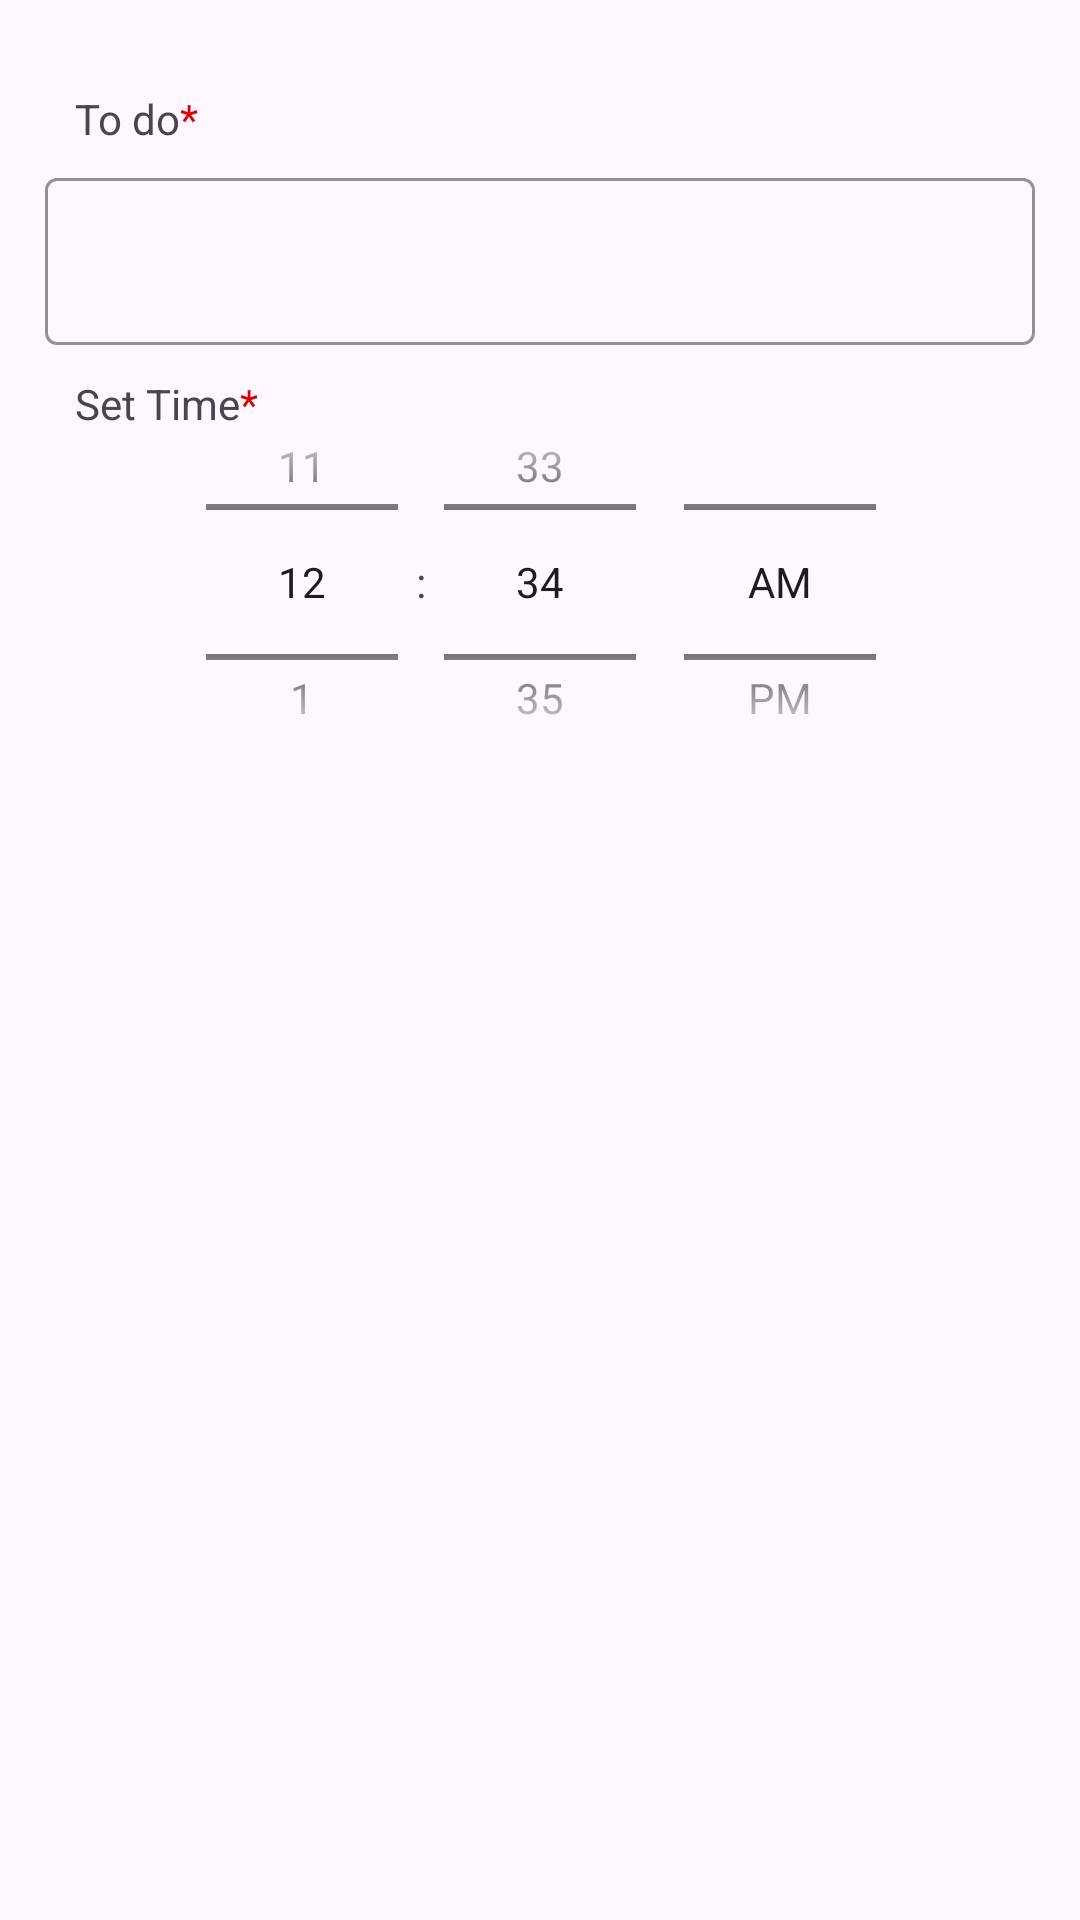

Write the Android layout XML for this screen, with the resource values it uses.
<!-- AndroidManifest.xml: application theme Theme.Raite2023 -->
<!-- res/layout/activity_add_item.xml -->
<?xml version="1.0" encoding="utf-8"?>
<androidx.constraintlayout.widget.ConstraintLayout xmlns:android="http://schemas.android.com/apk/res/android"
    xmlns:app="http://schemas.android.com/apk/res-auto"
    xmlns:tools="http://schemas.android.com/tools"
    android:layout_width="match_parent"
    android:layout_height="wrap_content"
    android:padding="10dp">


    <TextView
        android:id="@+id/todoview"
        android:layout_width="wrap_content"
        android:layout_height="wrap_content"
        android:layout_marginStart="15dp"
        android:layout_marginTop="20dp"
        android:text="To do"
        app:layout_constraintStart_toStartOf="parent"
        app:layout_constraintTop_toTopOf="parent" />

    <TextView
        android:id="@+id/as"
        android:layout_width="wrap_content"
        android:layout_height="wrap_content"
        android:text="*"
        android:textColor="@color/Red"
        app:layout_constraintStart_toEndOf="@id/todoview"
        app:layout_constraintTop_toTopOf="@id/todoview" />

    <com.google.android.material.textfield.TextInputLayout
        android:id="@+id/todolayout"
        android:layout_width="match_parent"
        android:layout_height="wrap_content"
        android:layout_marginStart="5dp"
        android:layout_marginTop="5dp"
        android:layout_marginEnd="5dp"
        android:layout_marginBottom="5dp"
        app:boxStrokeColor="@color/boxbg"
        app:layout_constraintEnd_toEndOf="parent"
        app:layout_constraintStart_toStartOf="parent"
        app:layout_constraintTop_toBottomOf="@id/todoview">

        <com.google.android.material.textfield.TextInputEditText
            android:id="@+id/etTodo"
            android:layout_width="match_parent"
            android:layout_height="wrap_content" />
    </com.google.android.material.textfield.TextInputLayout>

    <TextView
        android:id="@+id/desciptionview"
        android:layout_width="wrap_content"
        android:layout_height="wrap_content"
        android:layout_marginStart="15dp"
        android:layout_marginTop="10dp"
        android:text="Description"
        android:visibility="gone"
        app:layout_constraintStart_toStartOf="parent"
        app:layout_constraintTop_toBottomOf="@id/todolayout" />

    <TextView
        android:id="@+id/as2"
        android:layout_width="wrap_content"
        android:layout_height="wrap_content"
        android:text="*"
        android:textColor="@color/Red"
        android:visibility="gone"
        app:layout_constraintStart_toEndOf="@id/desciptionview"
        app:layout_constraintTop_toTopOf="@id/desciptionview" />

    <com.google.android.material.textfield.TextInputLayout
        android:id="@+id/Descriptionlayout"
        android:layout_width="match_parent"
        android:layout_height="110dp"
        android:layout_marginStart="5dp"
        android:layout_marginTop="5dp"
        android:layout_marginEnd="5dp"
        android:visibility="gone"
        app:boxStrokeColor="@color/boxbg"
        app:layout_constraintEnd_toEndOf="parent"
        app:layout_constraintStart_toStartOf="parent"
        app:layout_constraintTop_toBottomOf="@id/desciptionview">

        <com.google.android.material.textfield.TextInputEditText
            android:id="@+id/etDescription"
            android:layout_width="match_parent"
            android:layout_height="match_parent"
            android:gravity="start" />
    </com.google.android.material.textfield.TextInputLayout>


    <TextView
        android:id="@+id/timeview"
        android:layout_width="wrap_content"
        android:layout_height="wrap_content"
        android:layout_marginStart="15dp"
        android:layout_marginTop="10dp"
        android:text="Set Time"
        app:layout_constraintStart_toStartOf="parent"
        app:layout_constraintTop_toBottomOf="@id/Descriptionlayout" />

    <TextView
        android:id="@+id/as3"
        android:layout_width="wrap_content"
        android:layout_height="wrap_content"
        android:text="*"
        android:textColor="@color/Red"
        app:layout_constraintStart_toEndOf="@id/timeview"
        app:layout_constraintTop_toTopOf="@id/timeview" />

    <TimePicker
        android:id="@+id/timePicker"
        android:layout_width="522dp"
        android:layout_height="148dp"
        android:layout_marginTop="5dp"
        android:timePickerMode="spinner"
        app:layout_constraintEnd_toEndOf="parent"
        app:layout_constraintStart_toStartOf="parent"
        app:layout_constraintTop_toBottomOf="@id/Descriptionlayout" />


</androidx.constraintlayout.widget.ConstraintLayout>
<!-- resources referenced by this layout -->
<resources>
  <color name="Red">#DC0000</color>
  <color name="boxbg">#19545c</color>
  <style name="Theme.Raite2023" parent="Base.Theme.Raite2023" />
  <style name="Base.Theme.Raite2023" parent="Theme.Material3.DayNight.NoActionBar">
          
          
          <item name="colorOnPrimaryContainer">@color/white</item>
          <item name="colorPrimary">@color/boxbg</item>
          <item name="colorOnPrimary">@color/OnPrimary</item>
          <item name="colorPrimaryContainer">@color/boxbg</item>
          <item name="android:windowFullscreen">true</item>
      </style>
  <color name="white">#F1F1F1</color>
  <color name="OnPrimary">#FFFFFF</color>
</resources>
